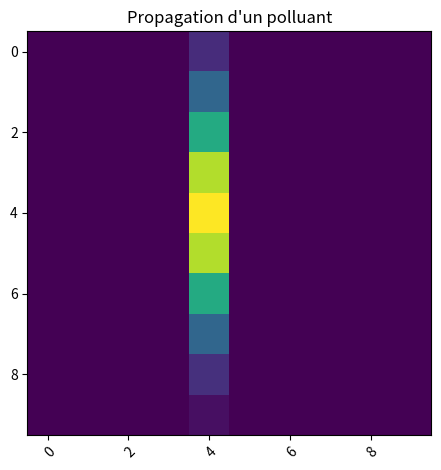

Write Python code to recreate this figure.

import numpy as np
import matplotlib.pyplot as plt

# D = 10**-1
D= 0.2
# si D*Delta t/delta x ** 2 > 1/4 c'est pas possible les cases polue plus que leur propre concentration
# si D*Delta t/delta y ** 2 > 1/4 c'est pas possible les cases polue plus que leur propre concentration

delta_x=1
# delta_y=1

delta_t=1


taille_x=10
# taille_y=5

u=0

# true : mur Newman
# false : filtre Dirichlet
murGauche = True
murDroite = True
# murHaut = True
# murBas =True


n=10

if((2*D)*(delta_t/delta_x**2)<=1):





    tableau_milieu_aquatique_initial = [[] for y in range(taille_x)]


    for x in range(0,taille_x):
        for y in range(0,taille_x):
            tableau_milieu_aquatique_initial[x].append(0)



    tableau_milieu_aquatique = tableau_milieu_aquatique_initial


    def afficherGraphic(tab):

        fig,ax=plt.subplots()
        im = ax.imshow(tab)


        plt.setp(ax.get_xticklabels(),rotation=45,ha="right",rotation_mode="anchor")

        ax.set_title("Propagation d'un polluant")
        fig.tight_layout()
        plt.show()

    def afficher (tableau_milieu_aquatique):
        print("\n")
        for x in range(0,taille_x):
            print(tableau_milieu_aquatique[x])
        print("\n")

    # afficher (tableau_milieu_aquatique)

    def get(i,j,tableau_milieu_aquatique_n):
        if(i>=taille_x or i< 0 or j >=taille_x or j <0):
        # if( j >=taille_x or j <0):

            return 0
        
        return tableau_milieu_aquatique_n[i][j]

    def C(i,j,tableau_milieu_aquatique_n):
        newC = 0
        newC= get(i,j,tableau_milieu_aquatique_n)

        droite,gauche = 1,1
        if(murDroite):
            if(j==taille_x-1):
                droite = 0
        if(murGauche):
            if(j==0):
                gauche = 0
        newC+= ((D*delta_t)/(delta_x**2))*(get(i+1,j,tableau_milieu_aquatique_n)-droite*get(i,j,tableau_milieu_aquatique_n)-gauche*get(i,j,tableau_milieu_aquatique_n)+get(i-1,j,tableau_milieu_aquatique_n))
        # newC+= ((D*delta_t)/(delta_y**2))*(get(i,j+1,tableau_milieu_aquatique_n)-haut*get(i,j,tableau_milieu_aquatique_n)-bas*get(i,j,tableau_milieu_aquatique_n)+get(i,j-1,tableau_milieu_aquatique_n))
        newC-= delta_t*u*((get(i+1,j,tableau_milieu_aquatique_n)-get(i-1,j,tableau_milieu_aquatique_n))/(2*delta_x))
        return newC

    def actualiser(tableau_milieu_aquatique):
        nouveau_tableau = [[] for y in range(taille_x)]

        # Polution permanente
        # nouveau_tableau[4][4] = 1

        for x in range(0,taille_x):
            for y in range(0,taille_x):
                nouveau_tableau[x].append(0)

        for x in range(0,taille_x):
            for y in range(0,taille_x):
                nouveau_tableau[x][y] = C(x,y,tableau_milieu_aquatique)
        return nouveau_tableau

    tableau_milieu_aquatique[4][4] = 1

    afficher(tableau_milieu_aquatique)
    # tableau_milieu_aquatique[4][5] = 1
    # tableau_milieu_aquatique[5][4] = 1
    # tableau_milieu_aquatique[5][5] = 1


    def tourner(n,tableau_milieu_aquatique):
        for i in range(n):
            tableau_milieu_aquatique = actualiser(tableau_milieu_aquatique)
        return tableau_milieu_aquatique
    # tableau_milieu_aquatique[5][5] = C(5,5,tableau_milieu_aquatique)

    # afficher (tableau_milieu_aquatique)

    tableau_milieu_aquatique = tourner(n,tableau_milieu_aquatique)
    afficher(tableau_milieu_aquatique)
    afficherGraphic(tableau_milieu_aquatique)


    # tourner(100,tableau_milieu_aquatique)
    # afficherGraphic(tableau_milieu_aquatique)

    def calcul(tab):
        total = 0
        afficher(tab)
        for x in range(0,taille_x):
            for y in range(0,taille_x):
                total += tab[x][y]
        print("total : "+str(total))
        
    calcul(tableau_milieu_aquatique)
else :
    print("\033[91mpropagation trop elever en x ou en y\033[0m")